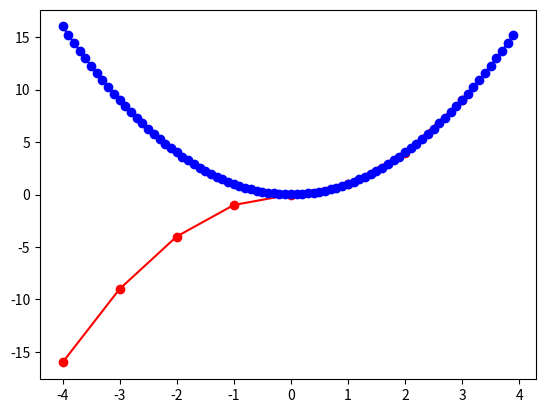

Python code for this plot:
# Python Skript: 1_4
# Einfaches Plotprogramm
# Name: Peter Boehling   
# Datum: 23.01.13
import numpy as np
import matplotlib.pyplot as plt

x_start = -4
x_end   = 4
x_delta = 0.1

x_1 = np.arange(x_start,x_end)
y_1 = x_1 * np.abs(x_1)

x_2 = np.arange(x_start,x_end,x_delta)
y_2 = x_2**2+1/(x_2**2+75)

plt.figure()
plt.plot(x_1,y_1,'ro-',x_2,y_2,'bo-')
plt.show()